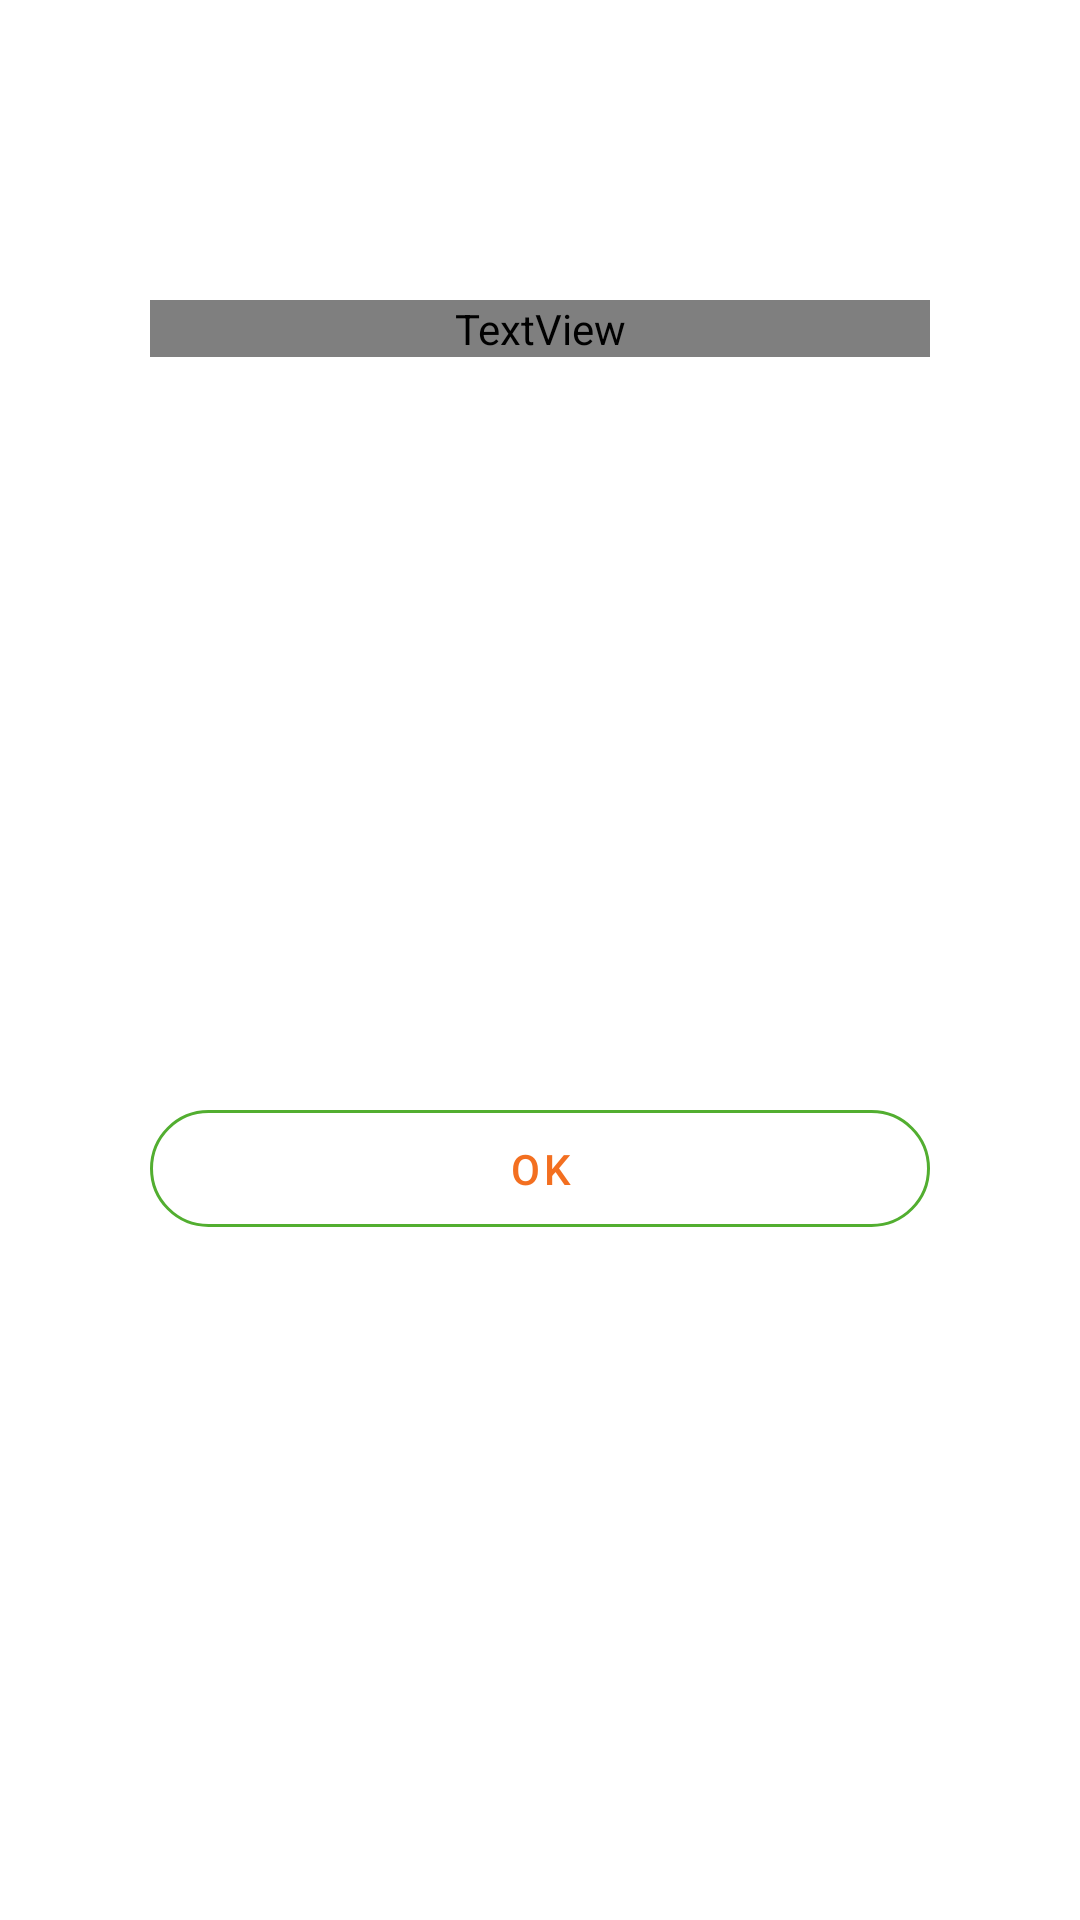

Reconstruct the res/layout file that produces this screen, plus the resources it refers to.
<!-- AndroidManifest.xml: application theme AppTheme -->
<!-- res/layout/dialog_transaction_canceled.xml -->
<?xml version="1.0" encoding="utf-8"?>
<androidx.constraintlayout.widget.ConstraintLayout xmlns:android="http://schemas.android.com/apk/res/android"
    android:layout_width="match_parent"
    android:layout_height="match_parent"
    xmlns:app="http://schemas.android.com/apk/res-auto">

    <ImageView
        android:id="@+id/icon"
        android:layout_width="wrap_content"
        android:layout_height="0dp"
        app:layout_constraintStart_toStartOf="parent"
        app:layout_constraintEnd_toEndOf="parent"
        app:layout_constraintTop_toTopOf="parent"
        android:layout_marginTop="@dimen/transaction_dialog_margin"
        android:layout_marginStart="@dimen/dialog_pin_margin_start_end"
        android:layout_marginEnd="@dimen/dialog_pin_margin_start_end"/>

    <TextView
        android:id="@+id/warningLabel"
        android:layout_width="match_parent"
        android:layout_height="wrap_content"
        app:layout_constraintStart_toStartOf="parent"
        app:layout_constraintEnd_toEndOf="parent"
        app:layout_constraintTop_toBottomOf="@+id/icon"
        android:textSize="@dimen/font_value_transaction"
        android:textColor="@color/black"
        android:fontFamily="@font/poppinsregular"
        android:textAlignment="center"
        android:layout_marginStart="@dimen/transaction_dialog_margin"
        android:layout_marginEnd="@dimen/transaction_dialog_margin"
        android:layout_marginTop="@dimen/dialog_pin_margin_top"
        android:layout_marginBottom="@dimen/transaction_dialog_margin"/>

    <com.google.android.material.button.MaterialButton
        android:id="@+id/btn"
        android:layout_width="0dp"
        android:layout_height="wrap_content"
        app:layout_constraintStart_toStartOf="parent"
        app:layout_constraintEnd_toEndOf="parent"
        app:layout_constraintTop_toBottomOf="@+id/warningLabel"
        android:layout_marginTop="@dimen/dialog_pin_margin_top"
        android:layout_marginStart="@dimen/transaction_dialog_margin"
        android:layout_marginEnd="@dimen/transaction_dialog_margin"
        android:paddingTop="@dimen/dialog_margin_button_top"
        android:paddingBottom="@dimen/dialog_margin_button_top"
        android:text="@string/transaction_void_failed_button"
        android:layout_marginBottom="@dimen/transaction_dialog_margin_top"
        app:layout_constraintBottom_toBottomOf="parent"
        style="@style/ButtonTransaction"
        android:textColor="@color/globalOrange"/>

</androidx.constraintlayout.widget.ConstraintLayout>
<!-- resources referenced by this layout -->
<resources>
  <color name="black">#000000</color>
  <color name="globalOrange">#F36F20</color>
  <dimen name="dialog_margin_button_top">10dp</dimen>
  <dimen name="dialog_pin_margin_start_end">60dp</dimen>
  <dimen name="dialog_pin_margin_top">30dp</dimen>
  <dimen name="font_value_transaction">20sp</dimen>
  <dimen name="transaction_dialog_margin">20dp</dimen>
  <dimen name="transaction_dialog_margin_top">10dp</dimen>
  <string name="transaction_void_failed_button">Ok</string>
  <style name="ButtonTransaction" parent="Widget.MaterialComponents.Button.OutlinedButton">
          <item name="android:backgroundTint">@color/white</item>
          <item name="cornerRadius">30sp</item>
          <item name="strokeColor">@color/buttonGreen</item>
      </style>
  <style name="AppTheme" parent="Theme.MaterialComponents.Light.NoActionBar">
          
          <item name="colorPrimary">@color/colorPrimary</item>
          <item name="colorPrimaryDark">@color/colorPrimaryDark</item>
          <item name="colorAccent">@color/colorAccent</item>
      </style>
  <color name="white">#FFFFFF</color>
  <color name="buttonGreen">#52AE30</color>
  <color name="colorPrimary">#52AE30</color>
  <color name="colorPrimaryDark">#52AE30</color>
  <color name="colorAccent">#52AE30</color>
</resources>
